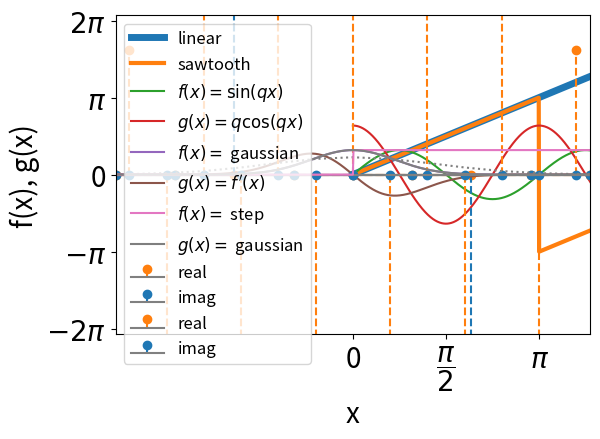
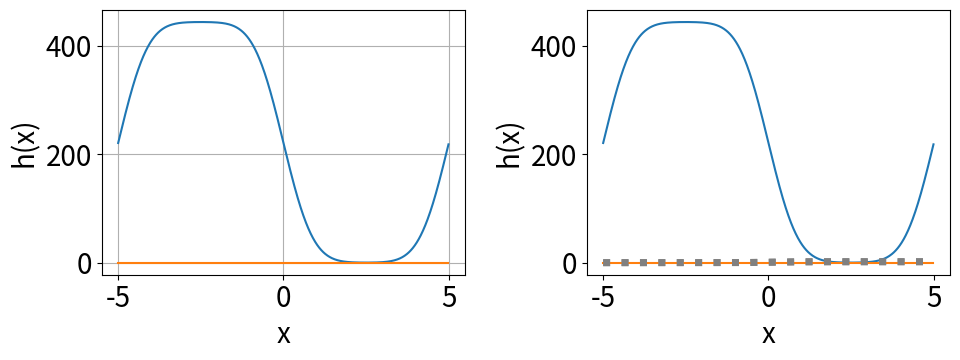

These charts were generated, in order, by the following Python code:
import numpy as np
import numpy.fft as fft
import matplotlib.pyplot as plt
plt.rcParams.update({'font.size': 20})

# Example of k with sawtooth shape

dx = 1
N = 1000

# DO NOT USE LINSPACE TO DRAW THE K ARRAY
k_linear = np.linspace(0, 2*np.pi/dx, N, endpoint=False)

# ALWAYS USE THE FFTFREQ TO GET THE SAWTOOTH SHAPE AUTOMATICALLY
k_sawtooth = fft.fftfreq(N)*2*np.pi/dx

plt.plot(k_linear, k_linear, lw=5, label='linear')
plt.plot(k_linear, k_sawtooth, lw=3, label='sawtooth')
plt.legend(fontsize=15)
plt.grid()
plt.ylim(-6.5,6.5)

plt.xticks([0, np.pi/2, np.pi, 3*np.pi/2, 2*np.pi], 
           ["0", R"$\dfrac{\pi}{2}$", R"$\pi$", R"$\dfrac{3\pi}{2}$", R"$2\pi$"])

plt.yticks([-2*np.pi, -np.pi, 0, np.pi, 2*np.pi], 
           [R"$-2\pi$", R"$-\pi$", "0", R"$\pi$", R"$2\pi$"])

plt.xlabel(r'$k$')
plt.ylabel(r'$k$')
plt.show()

N = 1000
L = 2*np.pi
q = 2
dx = L/N

x = np.linspace(0, L, N, endpoint=False)
k = fft.fftfreq(N)*2*np.pi/dx

fx = np.sin(q*x)
Fk = fft.fft(fx)
Gk = 1j*k*Fk
gx = fft.ifft(Gk)

plt.plot(x, fx, label=r'$f(x)=\sin(qx)$')
plt.plot(x, gx.real, label=r'$g(x)=q\cos(qx)$')
plt.plot(x, gx.imag, c='C1', ls='--')
plt.xlabel('x')
plt.ylabel('f(x), g(x)')
plt.legend(fontsize=12)
plt.grid()
plt.tight_layout()
plt.show()

print('Expected intensity:', np.sqrt(2*np.pi)/2)

norm = 1
#norm = dx/np.sqrt(2*np.pi) # use this norm to fix the intensity

plt.stem(k, norm*np.real(Fk), linefmt='C1--', basefmt='gray', markerfmt='C1o', label='real')
plt.stem(k, norm*np.imag(Fk), linefmt='C0--', basefmt='gray', markerfmt='C0o', label='imag')
plt.legend()
plt.xlim(-4,4)
plt.xlabel(r'$k$')
plt.ylabel(r'$F(k)$')
plt.show()

N = 1000
L = 10
dx = L/N

x = np.linspace(-L/2, L/2, N, endpoint=False)
k = fft.fftfreq(N)*2*np.pi/dx

fx = np.exp(-x**2)
Fk = fft.fft(fx)
Gk = 1j*k*Fk
gx = fft.ifft(Gk)

plt.plot(x, fx, label=r'$f(x)=$ gaussian')
plt.plot(x, gx.real, label=r'$g(x)=f^\prime(x)$')
plt.plot(x, gx.imag, c='C1', ls='--')
plt.xlabel('x')
plt.ylabel('f(x), g(x)')
plt.legend(fontsize=12)
plt.grid()
plt.tight_layout()
plt.show()

norm = phase = 1
#norm = dx/np.sqrt(2*np.pi)
#phase = np.exp(1j*(-L/2)*k)

expected = np.exp(-k**2/4)/np.sqrt(2)

plt.stem(k, norm*np.real(Fk*phase), linefmt='C1--', basefmt='gray', markerfmt='C1o', label='real')
plt.stem(k, norm*np.imag(Fk*phase), linefmt='C0--', basefmt='gray', markerfmt='C0o', label='imag')
plt.plot(fft.fftshift(k), fft.fftshift(expected), ls=':', c='grey')
plt.legend()
plt.xlim(-4,4)
plt.xlabel(r'$k$')
plt.ylabel(r'$F(k)$')
plt.show()

N = 1000
L = 10
q = 2
dx = L/N

x = np.linspace(-L/2, L/2, N, endpoint=False)
k = fft.fftfreq(N)*2*np.pi/dx

fx = np.heaviside(x, 0)
gx = np.exp(-x**2)

plt.plot(x, fx, label=r'$f(x)=$ step')
plt.plot(x, gx, label=r'$g(x)=$ gaussian')
plt.xlabel('x')
plt.ylabel('f(x), g(x)')
plt.legend(fontsize=12)
plt.grid()
plt.tight_layout()
plt.show()

Fk = fft.fft(fx)
Gk = fft.fft(gx)
Hk = np.sqrt(2*np.pi) * Fk * Gk
hx = fft.ifft(Hk)

# import error function from scipy
from scipy.special import erf
expected = (np.sqrt(np.pi)/2)*(1+erf(x))

plt.figure(figsize=(10,4))

plt.subplot(121)
plt.plot(x, hx.real, label='real')
plt.plot(x, hx.imag, label='imag')
plt.xlabel('x')
plt.ylabel('h(x)')
plt.grid()

plt.subplot(122)
plt.plot(x, expected, ls=':', c='grey', lw=5)
plt.xlabel('x')
plt.ylabel('h(x)')
plt.grid()

plt.tight_layout()
plt.show()

norm = phase = 1
#phase = np.exp(-1j*k*(-L/2))
#norm = dx/np.sqrt(2*np.pi)

Fk = fft.fft(fx) * phase * norm
Gk = fft.fft(gx) * phase * norm
Hk = np.sqrt(2*np.pi) * Fk * Gk
hx = fft.ifft(Hk / phase / norm) 

# import error function from scipy
from scipy.special import erf
expected = (np.sqrt(np.pi)/2)*(1+erf(x))

plt.plot(x, hx.real, label='real')
plt.plot(x, hx.imag, label='imag')
plt.plot(x, expected, ls=':', c='grey', lw=5)
plt.xlabel('x')
plt.ylabel('h(x)')
plt.grid()

plt.tight_layout()
plt.show()